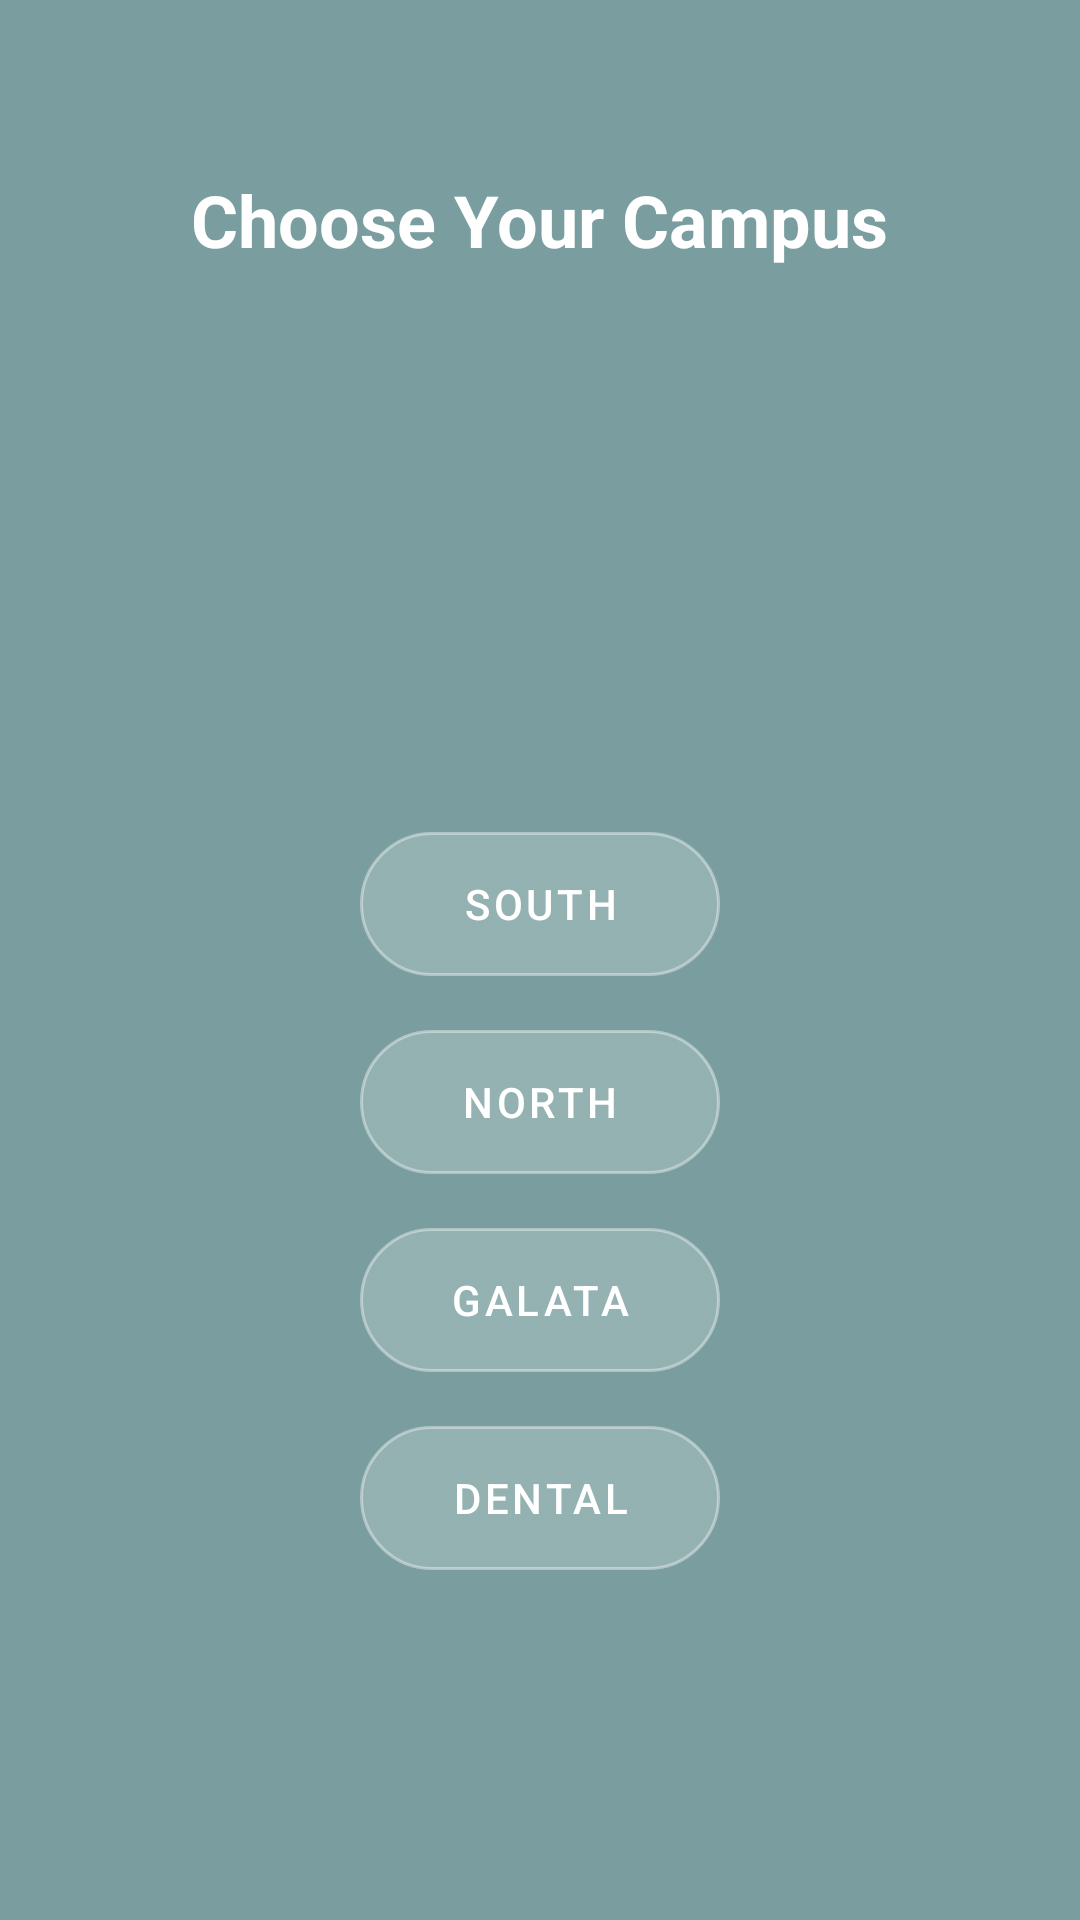

Layout XML and referenced resources for this Android screen:
<!-- AndroidManifest.xml: application theme Theme.Trial2 -->
<!-- res/layout/activity_main.xml -->
<?xml version="1.0" encoding="utf-8"?>
<androidx.constraintlayout.widget.ConstraintLayout xmlns:android="http://schemas.android.com/apk/res/android"
    android:layout_width="match_parent"
    android:layout_height="match_parent"
    xmlns:app="http://schemas.android.com/apk/res-auto"

    >


    <LinearLayout
        android:layout_width="match_parent"
        android:layout_height="match_parent"
        android:orientation="vertical"
        android:gravity="bottom|center_horizontal"
        android:layout_marginBottom="350px"
        android:divider="@drawable/gap"
        android:showDividers="middle"



        >

        <TextView
            android:layout_width="wrap_content"
            android:layout_height="wrap_content"
            android:text="Choose Your Campus"
            android:textColor="@color/white"
            android:textStyle="bold"
            android:layout_marginBottom="170dp"
            android:textSize="24sp"
            />

        <com.google.android.material.button.MaterialButton
            android:layout_width="120dp"
            android:layout_height="wrap_content"
            app:cornerRadius="50dp"
            android:text="South"
            style="@style/ActionButton"
            android:id="@+id/SouthLoc"


            />
        <com.google.android.material.button.MaterialButton
            android:layout_width="120dp"
            android:layout_height="wrap_content"
            app:cornerRadius="50dp"
            android:text="North"
            style="@style/ActionButton"
            android:id="@+id/NorthLoc"


            />

        <com.google.android.material.button.MaterialButton
            android:layout_width="120dp"
            android:layout_height="wrap_content"
            app:cornerRadius="50dp"
            android:text="Galata"
            style="@style/ActionButton"
            android:id="@+id/GalataLoc"

            />

        <com.google.android.material.button.MaterialButton
            android:layout_width="120dp"
            android:layout_height="wrap_content"
            app:cornerRadius="50dp"
            android:text="Dental"
            style="@style/ActionButton"
            android:id="@+id/DentalLoc"

            />






    </LinearLayout>




</androidx.constraintlayout.widget.ConstraintLayout>
<!-- resources referenced by this layout -->
<resources>
  <color name="white">#FFFFFFFF</color>
  <!-- drawable gap (drawable) -->
  <?xml version="1.0" encoding="utf-8"?>
  <shape xmlns:android="http://schemas.android.com/apk/res/android">
      <size android:height="18dp" />
  </shape>
  <style name="ActionButton" parent="Widget.MaterialComponents.Button">
          <item name="cornerRadius">50dp</item>
          <item name="android:background">@drawable/glass_background</item>
          <item name="android:textColor">@color/white</item>
          <item name="android:onClick">PickCampus</item>
      </style>
  <style name="Theme.Trial2" parent="Theme.MaterialComponents.DayNight.NoActionBar">
          
          <item name="android:windowBackground">@color/LightDarkSlate</item>
          <item name="colorPrimary">@color/white</item>
          <item name="colorPrimaryVariant">@color/purple_700</item>
          <item name="colorOnPrimary">@color/LightDarkSlate</item>
          
          <item name="colorSecondary">@color/teal_200</item>
          <item name="colorSecondaryVariant">@color/teal_700</item>
          <item name="colorOnSecondary">@color/black</item>
          
          <item name="android:statusBarColor">@color/black</item>
          
      </style>
  <!-- drawable glass_background (drawable) -->
  <?xml version="1.0" encoding="utf-8"?>
  <selector xmlns:android="http://schemas.android.com/apk/res/android">
      <item android:state_pressed="true">
          <shape>
              <solid android:color="#80FFFFFF" /> <corners android:radius="28dp" />
              <stroke android:width="2dp" android:color="#FFFFFF" />
          </shape>
      </item>
  
      <item android:state_hovered="true">
          <shape>
              <solid android:color="#4DFFFFFF" /> <corners android:radius="28dp" />
              <stroke android:width="1.5dp" android:color="#B3FFFFFF" />
          </shape>
      </item>
  
      <item>
          <shape>
              <solid android:color="#33FFFFFF" /> <corners android:radius="28dp" />
              <stroke android:width="1dp" android:color="#66FFFFFF" />
          </shape>
      </item>
  </selector>
  <color name="LightDarkSlate">#7A9E9F</color>
  <color name="purple_700">#FF3700B3</color>
  <color name="teal_200">#FF03DAC5</color>
  <color name="teal_700">#FF018786</color>
  <color name="black">#FF000000</color>
</resources>
